Run: headless pygame with SDL's dummy video driver; simulated clock (each Clock.tick advances the game by its frame time, no real sleeping); random seed 0; keys injected as events and as key.get_pressed() state; no mouse input.
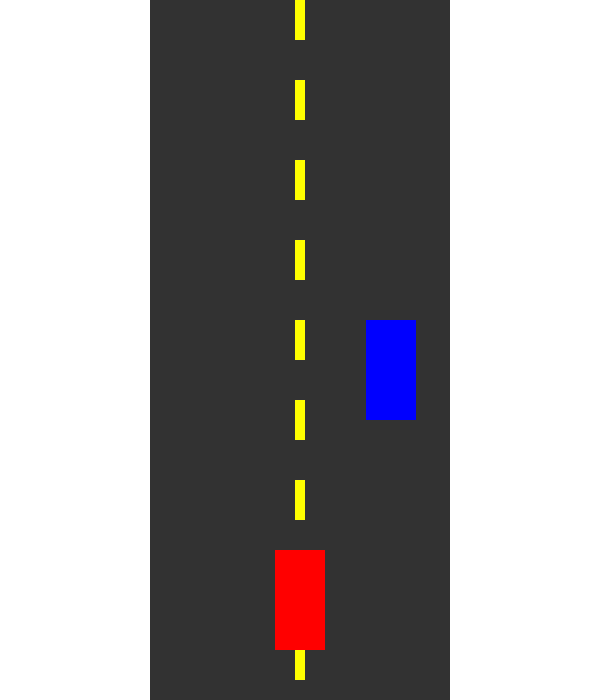
Frame 1 of 2 · flips 1–60 · no input
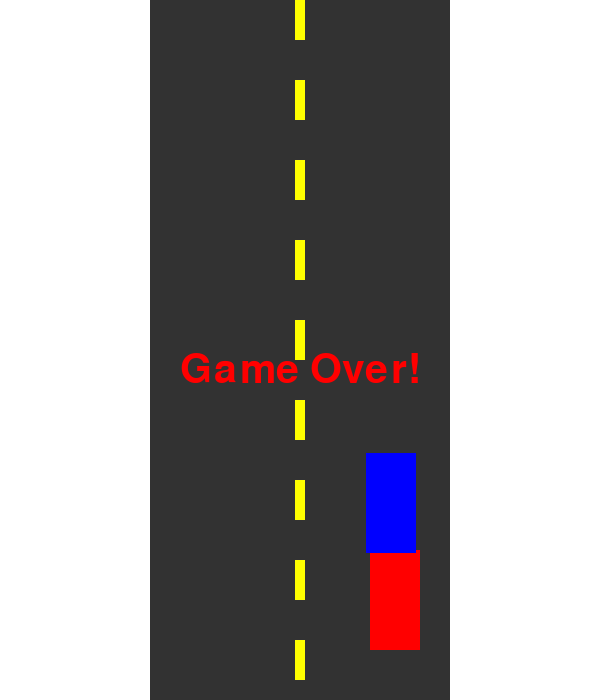
Frame 2 of 2 · flips 61–180 · tapped SPACE, RETURN · held RIGHT (→), D (game ended)

The pygame program that drew these frames:

import pygame
import sys
import random

# Initialize pygame
pygame.init()

# Screen dimensions
WIDTH, HEIGHT = 600, 700
win = pygame.display.set_mode((WIDTH, HEIGHT))
pygame.display.set_caption("Self-Driving Car Game")

# Colors
WHITE = (255, 255, 255)
GRAY = (50, 50, 50)
YELLOW = (255, 255, 0)
RED = (255, 0, 0)
BLUE = (0, 0, 255)

# Car properties
car_width = 50
car_height = 100
car_x = WIDTH // 2 - car_width // 2
car_y = HEIGHT - car_height - 50
car_speed = 5

# Enemy car properties
enemy_width = 50
enemy_height = 100
enemy_x = random.randint(150, 150 + 300 - enemy_width)
enemy_y = -enemy_height
enemy_speed = 7

# Clock
clock = pygame.time.Clock()
FPS = 60

# Draw road
def draw_road():
    pygame.draw.rect(win, GRAY, (150, 0, 300, HEIGHT))
    for y in range(0, HEIGHT, 80):
        pygame.draw.rect(win, YELLOW, (295, y, 10, 40))

# Draw red player car
def draw_car(x, y):
    pygame.draw.rect(win, RED, (x, y, car_width, car_height))

# Draw blue enemy car
def draw_enemy(x, y):
    pygame.draw.rect(win, BLUE, (x, y, enemy_width, enemy_height))

# Collision detection
def is_collision(x1, y1, w1, h1, x2, y2, w2, h2):
    return (
        x1 < x2 + w2 and
        x1 + w1 > x2 and
        y1 < y2 + h2 and
        y1 + h1 > y2
    )

# Main game loop
def main():
    global car_x, car_y, enemy_x, enemy_y

    run = True

    while run:
        clock.tick(FPS)
        win.fill(WHITE)
        draw_road()

        # Key controls
        keys = pygame.key.get_pressed()
        if keys[pygame.K_LEFT] and car_x > 150:
            car_x -= car_speed
        if keys[pygame.K_RIGHT] and car_x < 150 + 300 - car_width:
            car_x += car_speed

        # Enemy movement
        enemy_y += enemy_speed
        if enemy_y > HEIGHT:
            enemy_y = -enemy_height
            enemy_x = random.randint(150, 150 + 300 - enemy_width)

        # Draw cars
        draw_car(car_x, car_y)
        draw_enemy(enemy_x, enemy_y)

        # Collision check
        if is_collision(car_x, car_y, car_width, car_height, enemy_x, enemy_y, enemy_width, enemy_height):
            font = pygame.font.SysFont("comicsans", 60)
            text = font.render("Game Over!", True, RED)
            win.blit(text, (WIDTH // 2 - text.get_width() // 2, HEIGHT // 2))
            pygame.display.update()
            pygame.time.delay(2000)
            run = False

        # Quit event
        for event in pygame.event.get():
            if event.type == pygame.QUIT:
                run = False

        pygame.display.update()

    pygame.quit()
    sys.exit()

# Run the game
main()
